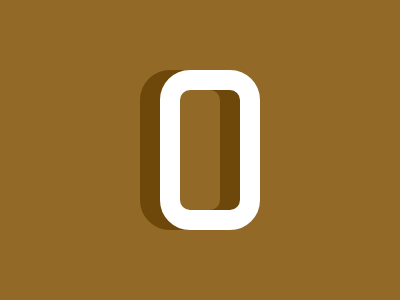

Write the HTML and CSS that draws this image.

<div class="container">
    <div class=" bar shadow"></div>
    <div class=" bar sphere"></div>
</div>
<style>
    body {
        margin: 0;
        display: flex;
        justify-content: center;
        align-items: center;
        background-color: #926927;
    }

    .container {
        width: 400px;
        height: 300px;
        position: relative;
    }

    .bar {
        width: 60px;
        height: 120px;
        border-radius: 30px;
        position: absolute;
        top: 70px;
    }

    .shadow {
        border: 20px solid #6D480A;
        left: 140px;
    }

    .sphere {
        border: 20px solid #FFFFFF;
        left: 160px;
    }
</style>
